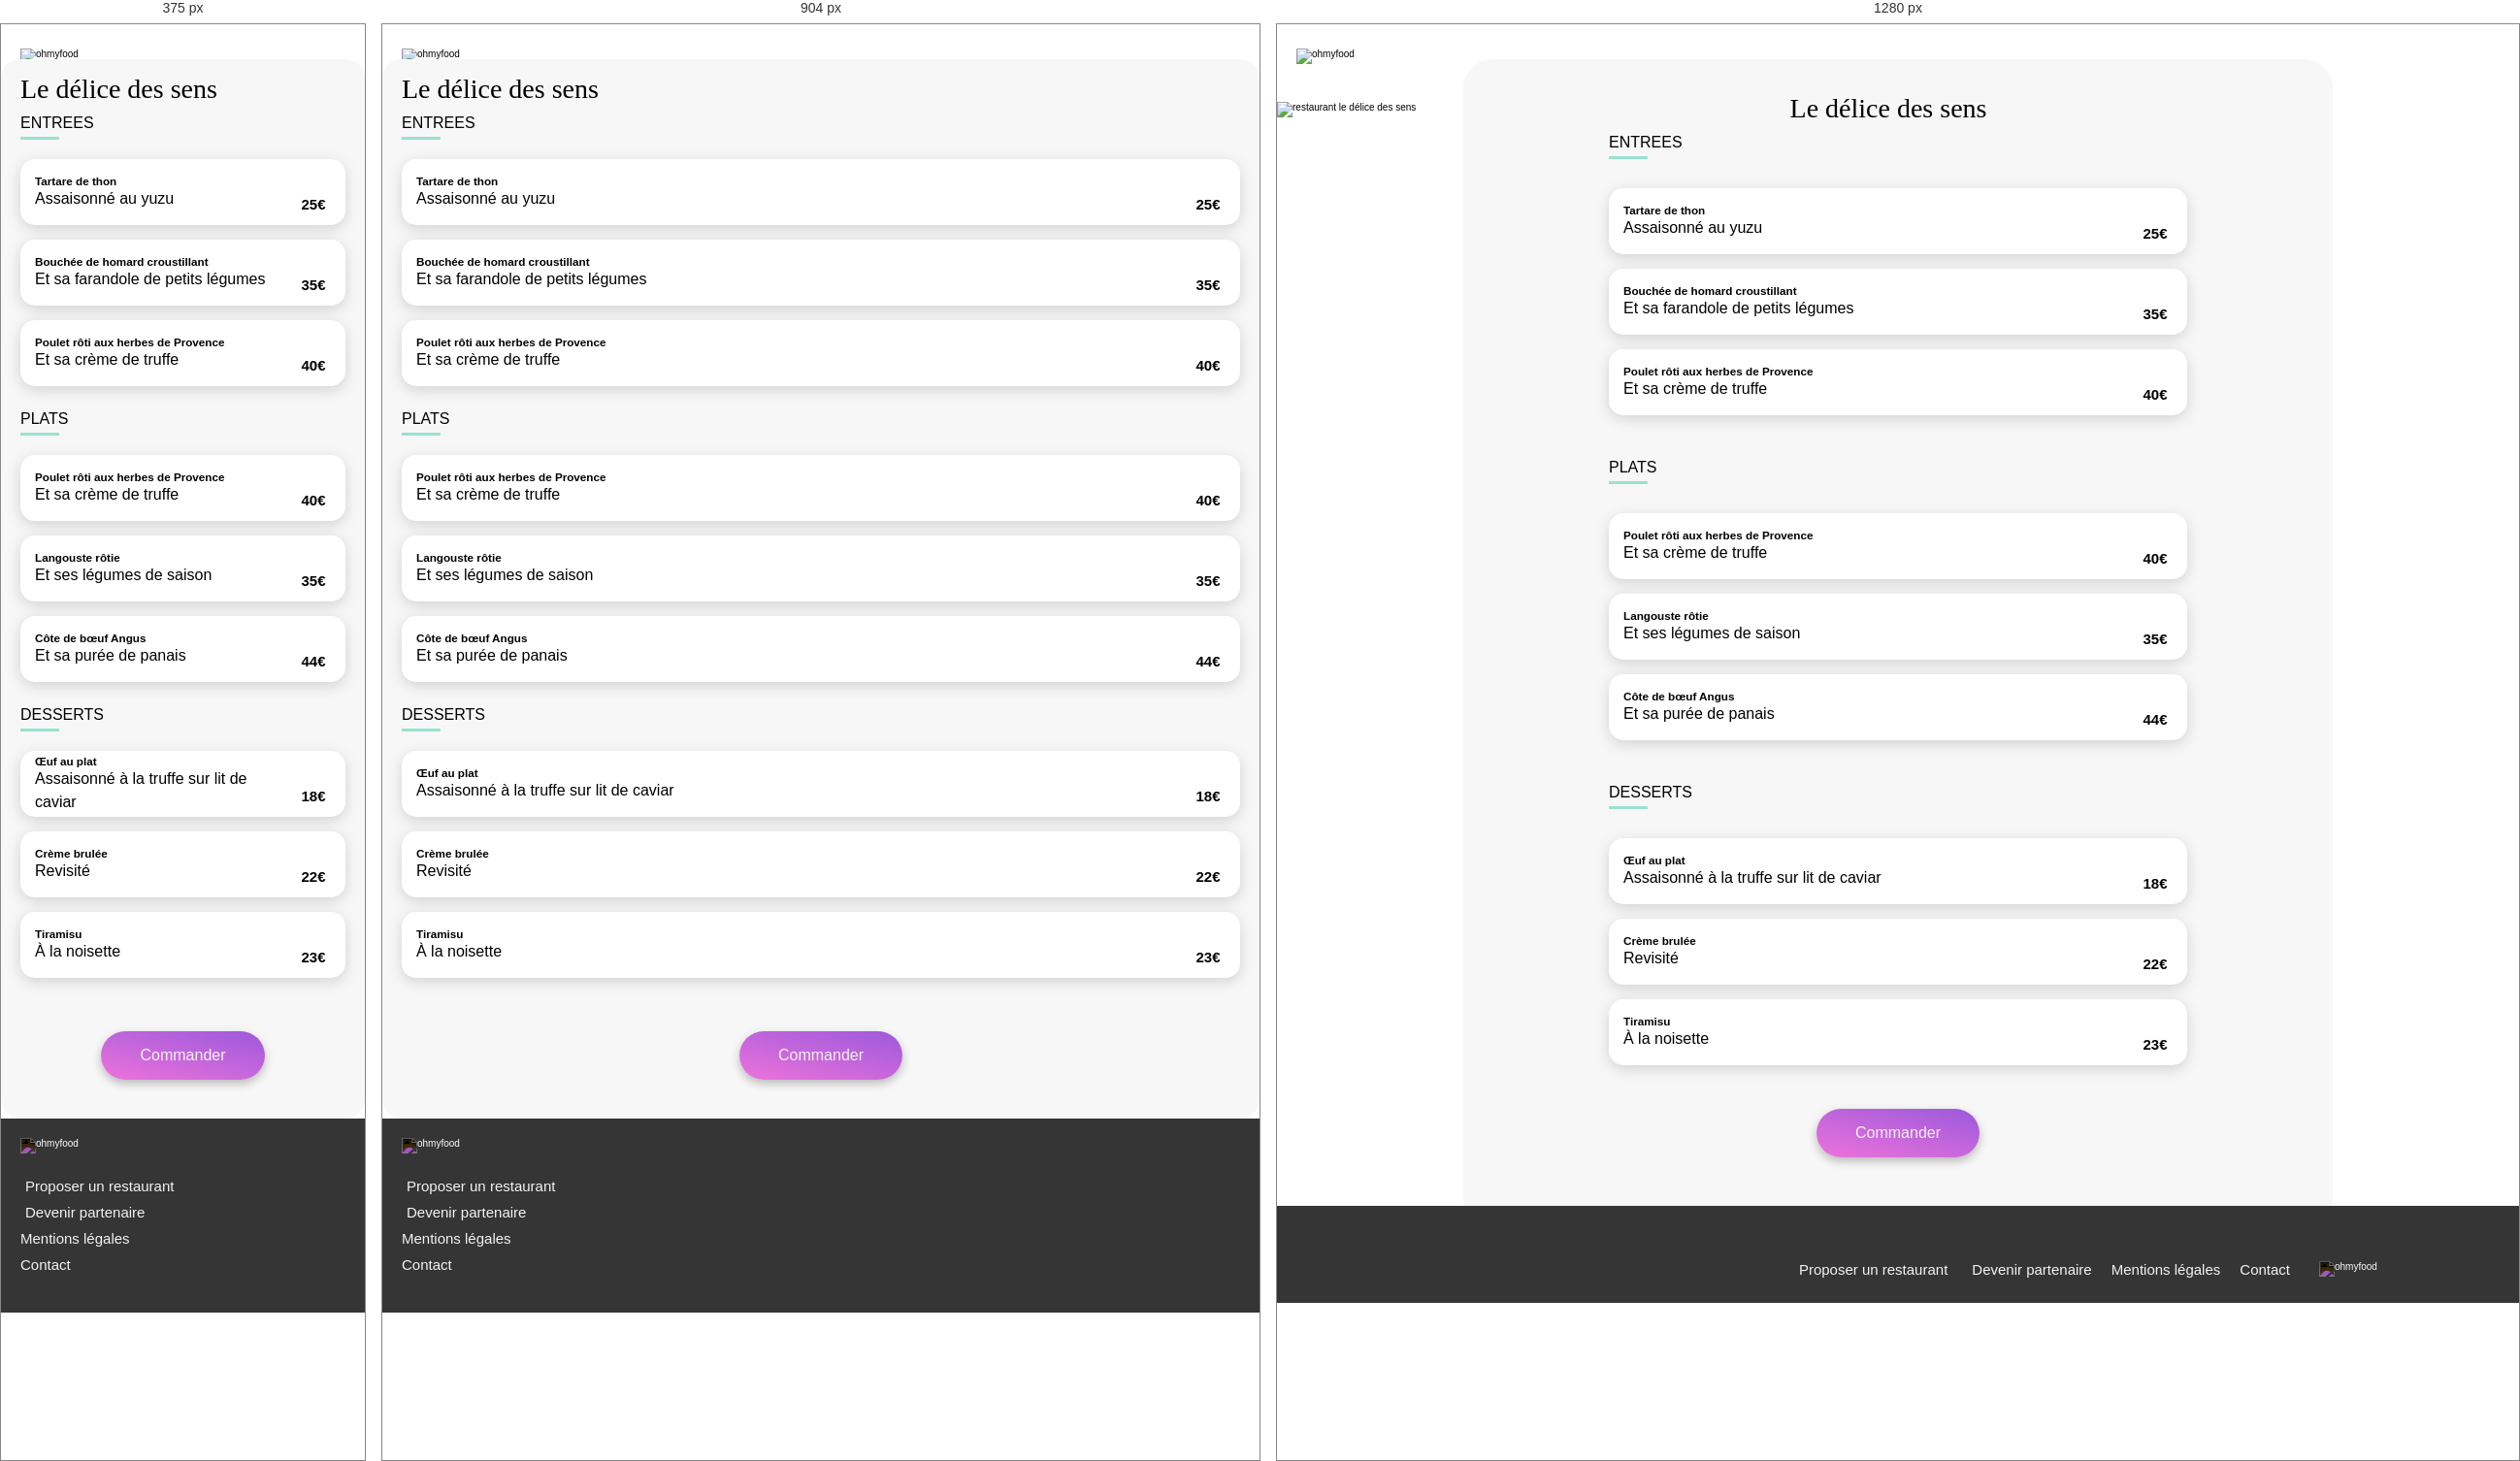
Rendered at 375 px, 904 px and 1280 px, left to right.

<!-- file: le_delice_des_sens.html -->
<!DOCTYPE html>
<html lang="en">
  <head>
    <meta charset="UTF-8" />
    <meta name="viewport" content="width=device-width, initial-scale=1.0" />
    <title>ohmyfood</title>
    <link rel="stylesheet" href="https://cdnjs.cloudflare.com/ajax/libs/font-awesome/6.4.0/css/all.min.css" integrity="sha512-iecdLmaskl7CVkqkXNQ/ZH/XLlvWZOJyj7Yy7tcenmpD1ypASozpmT/E0iPtmFIB46ZmdtAc9eNBvH0H/ZpiBw==" crossorigin="anonymous" referrerpolicy="no-referrer" />
    
    <link rel="stylesheet" href="../scss/index.css" />
  </head>
  <body>
    <div class="main-container">
      <header class="menus__header">
        
        <div class="menus__header__logo">
            <a href="../../index.html"><i class="fa-solid fa-arrow-left"></i></a>
            <img src="../images/logo/[email-redacted]" alt="ohmyfood">
        </div>

        <img class="menus__header-img" src="../images/restaurants/louis-hansel-shotsoflouis-qNBGVyOCY8Q-unsplash.jpg" alt="restaurant le délice des sens">
      </header>

      <main class="menus__main">
        <div class="menus__main-title">
            <h1>Le délice des sens
            </h1>

            <label class="heart-checkbox">
                <input type="checkbox" />
                    <i class="fa-regular fa-heart unchecked"></i>
                    <i class="fa-solid fa-heart checked"></i>
            </label>
            
        </div>

        <!-- form pour choisir les plats -->
        <form class="menus__main__container" onsubmit="alert('stop submit'); return false;">
            <div class="menus__main__container-sub entrées">
                
                <div class="menus__main__container-sub-subtitle">
                    <h2>ENTREES</h2>
                    <div class="menus__main__container-sub-subtitle-line"></div>
                </div>

                <div class="menus__main__container-sub-cards">
                    
                    <!-- entrée 1 -->
                    <div class="menus__main__container-sub-cards-card card">
                        
                        <input type="checkbox" name="à_la_française" id="entrée1" class="selection">
                        <label for="entrée1" class=" assiette">
                            
                            <!-- description -->                            
                            <div class="assiette__texte">
                                <h3 class='assiette__texte__menu'>Tartare de thon</h3>
                                <p class='assiette__texte__menu'>Assaisonné au yuzu</p>
                            </div>
                            <p class='assiette__prix'>25€</p>
                            <!-- validation -->
                            <div class='assiette--valide'>
                                <i class="fas fa-check-circle assiette--valide--icone"></i>
                            </div>
                        </label>
                    </div>


                     <!-- entrée 2 -->
                     <div class="menus__main__container-sub-cards-card card">
                        
                        <input type="checkbox" name="à_la_française" id="entrée2" class="selection">
                        <label for="entrée2" class=" assiette">
                            
                            <!-- description -->
                            
                            <div class="assiette__texte">
                                <h3 class='assiette__texte__menu'>Bouchée de homard croustillant </h3>
                                <p class='assiette__texte__menu'>Et sa farandole de petits légumes</p>
                            </div>
                            <p class='assiette__prix'>35€</p>
                            <!-- validation -->
                            <div class='assiette--valide'>
                                <i class="fas fa-check-circle assiette--valide--icone"></i>
                            </div>
                        </label>
                    </div>

                    <!-- entrée3 -->
                    <div class="menus__main__container-sub-cards-card card">
                        
                        <input type="checkbox" name="à_la_française" id="entrée3" class="selection">
                        <label for="entrée3" class=" assiette">
                            
                            <!-- description -->
                            
                            <div class="assiette__texte">
                                <h3 class='assiette__texte__menu'>Poulet rôti aux herbes de Provence </h3>
                                <p class='assiette__texte__menu'>Et sa crème de truffe</p>
                            </div>
                            <p class='assiette__prix'>40€</p>
                            <!-- validation -->
                            <div class='assiette--valide'>
                                <i class="fas fa-check-circle assiette--valide--icone"></i>
                            </div>
                        </label>
                    </div>

                </div>

            </div>

            <div class="menus__main__container-sub plats">
                
                <div class="menus__main__container-sub-subtitle">
                    <h2>PLATS</h2>
                    <div class="menus__main__container-sub-subtitle-line"></div>
                </div>

                <div class="menus__main__container-sub-cards">

                    <!-- plat1 -->
                    <div class="menus__main__container-sub-cards-card card">
                        
                        <input type="checkbox" name="à_la_française" id="plat1" class="selection">
                        <label for="plat1" class=" assiette">
                            
                            <!-- description -->
                            
                            <div class="assiette__texte">
                                <h3 class='assiette__texte__menu'>Poulet rôti aux herbes de Provence </h3>
                                <p class='assiette__texte__menu'>Et sa crème de truffe</p>
                            </div>
                            <p class='assiette__prix'>40€</p>
                            <!-- validation -->
                            <div class='assiette--valide'>
                                <i class="fas fa-check-circle assiette--valide--icone"></i>
                            </div>
                        </label>
                    </div>

                    <!-- plat2 -->
                    <div class="menus__main__container-sub-cards-card card">
                        
                        <input type="checkbox" name="à_la_française" id="plat2" class="selection">
                        <label for="plat2" class=" assiette">
                            
                            <!-- description -->
                            
                            <div class="assiette__texte">
                                <h3 class='assiette__texte__menu'>Langouste rôtie </h3>
                                <p class='assiette__texte__menu'>Et ses légumes de saison</p>
                            </div>
                                
                            
                            <p class='assiette__prix'>35€</p>
                            <!-- validation -->
                            <div class='assiette--valide'>
                                <i class="fas fa-check-circle assiette--valide--icone"></i>
                            </div>
                        </label>
                    </div>
                    
                    <!-- plat3 -->
                    <div class="menus__main__container-sub-cards-card card">
                        
                        <input type="checkbox" name="à_la_française" id="plat3" class="selection">
                        <label for="plat3" class=" assiette">
                            
                            <!-- description -->
                            
                            <div class="assiette__texte">
                                <h3 class='assiette__texte__menu'>Côte de bœuf Angus </h3>
                                <p class='assiette__texte__menu'>Et sa purée de panais</p>
                            </div>
                            <p class='assiette__prix'>44€</p>
                            <!-- validation -->
                            <div class='assiette--valide'>
                                <i class="fas fa-check-circle assiette--valide--icone"></i>
                            </div>
                        </label>
                    </div>
                </div>

            </div>

            <div class="menus__main__container-sub dessert">
                
                <div class="menus__main__container-sub-subtitle">
                    <h2>DESSERTS</h2>
                    <div class="menus__main__container-sub-subtitle-line"></div>
                </div>

                <div class="menus__main__container-sub-cards">
                    <!-- dessert1 -->
                    <div class="menus__main__container-sub-cards-card card">
                        
                        <input type="checkbox" name="à_la_française" id="dessert1" class="selection">
                        <label for="dessert1" class=" assiette">
                            
                            <!-- description -->
                            
                            <div class="assiette__texte">
                                <h3 class='assiette__texte__menu'>Œuf au plat</h3>
                                <p class='assiette__texte__menu'>Assaisonné à la truffe sur lit de caviar</p>
                            </div>
                            <p class='assiette__prix'>18€</p>
                            <!-- validation -->
                            <div class='assiette--valide'>
                                <i class="fas fa-check-circle assiette--valide--icone"></i>
                            </div>
                        </label>
                    </div>

                    <!-- dessert2 -->
                    <div class="menus__main__container-sub-cards-card card">
                        
                        <input type="checkbox" name="à_la_française" id="dessert2" class="selection">
                        <label for="dessert2" class=" assiette">
                            
                            <!-- description -->
                            
                            <div class="assiette__texte">
                                <h3 class='assiette__texte__menu'>Crème brulée </h3>
                                <p class='assiette__texte__menu'>Revisité</p>
                            </div>
                            <p class='assiette__prix'>22€</p>
                            <!-- validation -->
                            <div class='assiette--valide'>
                                <i class="fas fa-check-circle assiette--valide--icone"></i>
                            </div>
                        </label>
                    </div>
                    <!-- dessert3 -->
                    <div class="menus__main__container-sub-cards-card card">
                        
                        <input type="checkbox" name="à_la_française" id="dessert3" class="selection">
                        <label for="dessert3" class=" assiette">
                            
                            <!-- description -->
                            
                            <div class="assiette__texte">
                                <h3 class='assiette__texte__menu'>Tiramisu </h3>
                                <p class='assiette__texte__menu'>À la noisette</p>
                            </div>
                            <p class='assiette__prix'>23€</p>
                            <!-- validation -->
                            <div class='assiette--valide'>
                                <i class="fas fa-check-circle assiette--valide--icone"></i>
                            </div>
                        </label>
                    </div>
                    
                </div>

            </div>
            <div class="menus__main-button">
                <button type="submit" class="button">Commander</button>
            </div>
        </form>
        
      </main>

      <footer class="footer">
        <div class="footer__logo">
          <img src="../images/logo/[email-redacted]" alt="ohmyfood">
        </div>

        <div class="footer__links">
          <div class="footer__links-link">
            <i class="fa-solid fa-utensils"></i>
            <a href="">Proposer un restaurant</a>
          </div>
          <div class="footer__links-link">
            <i class="fa-solid fa-handshake-angle"></i>
            <a href="">Devenir partenaire</a>
          </div>
          <div class="footer__links-link">
            <a href="">Mentions légales</a>
          </div>
          <div class="footer__links-link">
            <a href="">Contact</a>
          </div>
          
        </div>

      </footer>

    </div>
  </body>
</html>



/* @media block from index.css */
@media screen and (min-width: 1040px) {
  .header__logo {
    margin: 2rem 0;
    box-shadow: none;
  }
}

/* @media block from index.css */
@media screen and (min-width: 1040px) {
  .header__logo img {
    height: 5rem;
  }
}

/* @media block from index.css */
@media screen and (min-width: 1040px) {
  .header__explanation-text h1 {
    font-size: 5rem;
    width: 100%;
    margin-bottom: 5rem;
  }
}

/* @media block from index.css */
@media screen and (min-width: 1040px) {
  .header__explanation-text p {
    font-size: 2.5rem;
    margin-bottom: 5rem;
  }
}

/* @media block from index.css */
@media screen and (min-width: 1040px) {
  .footer {
    display: flex;
    flex-direction: row-reverse;
    align-items: center;
    justify-content: flex-start;
    height: 10rem;
    padding-top: 5rem;
  }
}

/* @media block from index.css */
@media screen and (min-width: 1040px) {
  .footer__logo {
    width: 15%;
    margin-left: 2rem;
  }
}

/* @media block from index.css */
@media screen and (min-width: 1040px) {
  .footer__links {
    display: flex;
    flex-direction: row;
    width: auto;
  }
}

/* @media block from index.css */
@media screen and (min-width: 1040px) {
  .footer__links-link {
    display: flex;
    width: auto;
    margin-bottom: 0;
  }
}

/* @media block from index.css */
@media screen and (min-width: 1040px) {
  .footer__links-link a {
    margin-left: 1rem;
    margin-right: 1rem;
    white-space: nowrap;
  }
}

/* @media block from index.css */
@media screen and (min-width: 1040px) {
  .menus__header-img {
    height: 40rem;
  }
}

/* @media block from index.css */
@media screen and (min-width: 1040px) {
  .menus__main {
    max-width: 150rem;
    width: 70%;
    padding: 2rem 15rem;
    margin: 0 auto;
    border-radius: 30px 30px 0 0;
  }
}

/* @media block from index.css */
@media screen and (min-width: 1040px) {
  .menus__main-title {
    justify-content: center;
  }
}

/* @media block from index.css */
@media screen and (min-width: 1040px) {
  .menus__main-title h1 {
    margin-right: 2rem;
  }
}

/* @media block from index.css */
@media screen and (min-width: 1040px) {
  .menus__main__container-sub {
    margin-bottom: 3rem;
  }
}

/* @media block from index.css */
@media screen and (min-width: 1040px) {
  .menus__main__container-sub-subtitle {
    margin-bottom: 3rem;
    font-size: 16px;
    font-weight: 100;
  }
}

/* @media block from index.css */
@media screen and (min-width: 1040px) {
  .menus__main-button {
    margin: 2rem 0 3rem 0;
  }
}

/* @media block from index.css */
@media screen and (min-width: 1040px) {
  .main {
    display: flex;
    flex-direction: column;
    justify-content: center;
    align-items: center;
  }
}

/* @media block from index.css */
@media screen and (min-width: 768px) {
  .main {
    padding: 0;
    margin: 0;
    height: auto;
  }
}

/* @media block from index.css */
@media screen and (min-width: 1040px) {
  .main__fonctionnement {
    min-width: 70rem;
    padding: 3rem 20rem 0 20rem;
    height: auto;
  }
}

/* @media block from index.css */
@media screen and (min-width: 1040px) {
  .main__fonctionnement h2 {
    padding: 0;
    margin: 0;
  }
}

/* @media block from index.css */
@media screen and (min-width: 1040px) {
  .main__fonctionnement__cards {
    justify-content: flex-start;
    height: 15rem;
    flex-direction: row;
    width: 100%;
    margin: 0;
  }
}

/* @media block from index.css */
@media screen and (min-width: 1040px) {
  .main__fonctionnement__cards-card {
    width: 100%;
    min-width: 25rem;
    margin-right: 4rem;
    margin-left: 1rem;
    justify-content: flex-start;
  }
}

/* @media block from index.css */
@media screen and (min-width: 1040px) {
  .main__fonctionnement__cards-card i {
    margin-left: 4rem;
    margin-right: 3rem;
  }
}

/* @media block from index.css */
@media screen and (min-width: 1040px) {
  .main__restaurants {
    padding: 5rem 20rem;
  }
}

/* @media block from index.css */
@media screen and (min-width: 1040px) {
  .main__restaurants h2 {
    margin-left: 0;
  }
}

/* @media block from index.css */
@media screen and (min-width: 1040px) {
  .main__restaurants__cards {
    flex-wrap: wrap;
    flex-direction: row;
    justify-content: space-between;
  }
}

/* @media block from index.css */
@media screen and (min-width: 1040px) {
  .main__restaurants__cards-card {
    width: 45%;
  }
}

/* @media block from index.css */
@media screen and (min-width: 1040px) {
  .main__restaurants__cards-card a img {
    height: 25rem;
  }
}